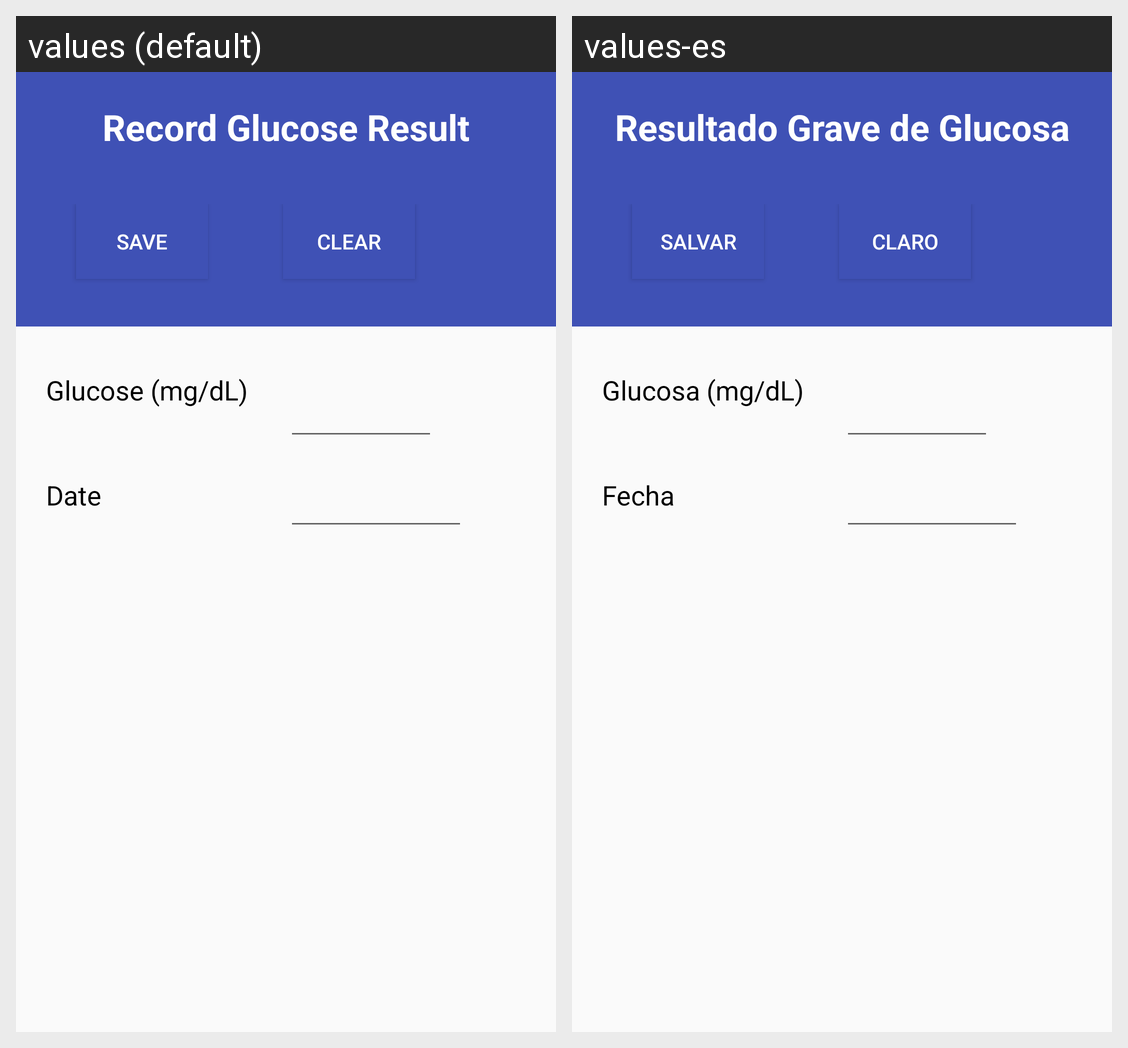

Here is an Android app screen in its default locale and in the app's own translations. Write out the translated-string differences for the strings that appear on this screen.
Android screen res/layout/content_add_sugar_data.xml rendered under 2 locales, left to right: values (default), values-es. Device: Nexus 5 (rendered at 1080×1920; each locale shown at half size, 540×960, under a caption strip naming it); theme AppTheme.
Strings drawn on this screen, with the default value and each locale's value (text and hints the layout hard-codes, and strings that could not be matched under every locale, appear in the picture but are not listed):

title_activity_add_sugar_data
  values: Record Glucose Result
  values-es: Resultado Grave de Glucosa

save
  values: Save
  values-es: Salvar

clear
  values: Clear
  values-es: Claro

glucose
  values: Glucose (mg/dL)
  values-es: Glucosa (mg/dL)

date
  values: Date
  values-es: Fecha
